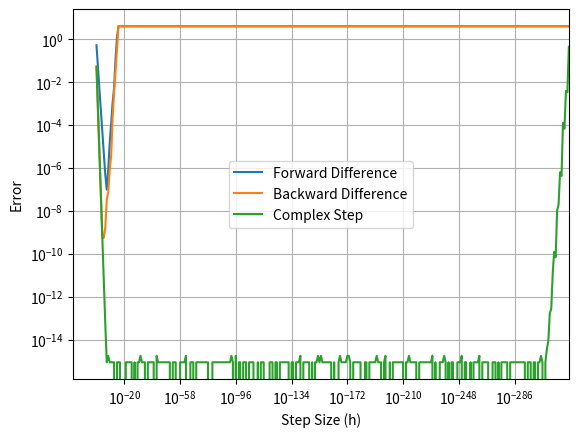

The script that saved this image:
import numpy as np
import sympy as sym
import matplotlib.pyplot as plt

x = sym.Symbol('x')
f = sym.exp(x)/(sym.sqrt(sym.sin(x)**3 + sym.cos(x)**3))

df_dx = sym.diff(f,x)

df_dx_at_1_5 = df_dx.subs(x, 1.5).evalf()
print("The analytic derivative at x = 1.5 is " + str(df_dx_at_1_5))

def fun(x):
    out = np.exp(x)/(np.sqrt(np.sin(x)**3 + np.cos(x)**3))
    return out



#The analytic derivative for this function is:

#We code up the complex method first
def complexStep(x, h):
    x = 1.5 + 1j*h
    f = fun(x)
    df = np.imag(f)/(h)
    x = np.real(x)
    return df

complex_out = str(complexStep(1.5,1E-200))
print("The complex step derivative at x = 1.5 is " + str(complexStep(1.5,1E-200)))

#The Finite Difference Method
#Forward Difference

def ForwardDiff(x,h):
    return (fun(x+h) - fun(x))/h

def CentralDiff(x,h):
    return ((fun(x+h) - fun(x-h))/(2*h))



#Conducting error studies

N = 400

h = np.logspace(-1,-400,N)
x = 1.5
error = np.zeros((N,3))
k = 0
for i in h:
    out = np.array([ForwardDiff(x,i),CentralDiff(x,i),complexStep(x,i)])
    out = np.abs(out - df_dx_at_1_5)
    error[k,:] = out
    k += 1

plt.figure()
plt.plot(h, error[:,0], label = "Forward Difference")
plt.plot(h, error[:,1], label = "Backward Difference")
plt.plot(h, error[:,2], label = "Complex Step")

plt.xscale("log")
plt.yscale("log")
plt.xlabel("Step Size (h)")
plt.ylabel('Error')
plt.gca().invert_xaxis()
plt.legend()
plt.grid()
plt.show()
#--------------------------------------------------------------------------------------------------
#Automatic Differentiation:

#We initiate a class called dual numbers, containing both 
class DualNumber:
    def __init__(self, value, derivative):
        self.value = value
        self.derivative = derivative

    #We then proceed to overload the operators as follow
    def __add__(self, other):
        if isinstance(other, DualNumber):
            new_value = self.value + other.value
            new_derivative = self.derivative + other.derivative
        else:
            new_value = self.value + other
            new_derivative = self.derivative
        return DualNumber(new_value, new_derivative)

    def __sub__(self, other):
        if isinstance(other, DualNumber):
            new_value = self.value - other.value
            new_derivative = self.derivative - other.derivative
        else:
            new_value = self.value - other
            new_derivative = self.derivative
        return DualNumber(new_value, new_derivative)

    def __mul__(self, other):
        if isinstance(other, DualNumber):
            new_value = self.value*other.value
            new_derivative = (other.derivative*self.value + other.value*self.derivative)
        else: 
            new_value = self.value*other
            new_derivative = self.derivative*other
        return DualNumber(new_value, new_derivative)

    def __truediv__(self,other):
        if isinstance(other, DualNumber):
            # If the other operand is also a DualNumber, apply the quotient rule
            new_value = self.value / other.value
            new_derivative = (self.derivative * other.value - self.value * other.derivative) / (other.value ** 2)
        else:
            # If the other operand is a constant (int or float), only the derivative needs to change
            new_value = self.value / other
            new_derivative = self.derivative / other
        return DualNumber(new_value, new_derivative)

    def __pow__(self, other):
        if isinstance(other, DualNumber):
            # The general power rule: (u^v)' = u^v * (v' * ln(u) + v * u' / u)
            new_value = self.value ** other.value
            new_derivative = (other.value * (self.value ** (other.value - 1)) * self.derivative + (self.value ** other.value) * np.log(self.value) * other.derivative)
            return DualNumber(new_value, new_derivative)
        else:
            # Assuming 'other' is a constant
            new_value = self.value ** other
            # Power rule: (u^n)' = n * u^(n-1) * u'
            new_derivative = other * (self.value ** (other - 1)) * self.derivative
            return DualNumber(new_value, new_derivative)
    
    #Adding overloading functions for sin, cos and exp:
    def exp(self):
        """Compute the exponential of a dual number."""
        value = np.exp(self.value)
        # The derivative of exp(x) is exp(x), so we multiply by the original derivative
        derivative = np.exp(self.value) * self.derivative
        return DualNumber(value, derivative)

    def sin(self):
        """Compute the sine of a dual number."""
        value = np.sin(self.value)
        # The derivative of sin(x) is cos(x), so we multiply by the original derivative
        derivative = np.cos(self.value) * self.derivative
        return DualNumber(value, derivative)

    def cos(self):
        """Compute the cosine of a dual number."""
        value = np.cos(self.value)
        # The derivative of cos(x) is -sin(x), so we multiply by the original derivative
        derivative = -np.sin(self.value) * self.derivative
        return DualNumber(value, derivative)

    def sqrt(self):
        # Calculate the square root of the value
        value_sqrt = np.sqrt(self.value)
        # The derivative of sqrt(x) is 1 / (2 * sqrt(x)), so we apply the chain rule
        derivative_sqrt = self.derivative / (2 * value_sqrt)
        return DualNumber(value_sqrt, derivative_sqrt)

#We are looking for derivative at x = 1.5. We then set d_x = 1
x = DualNumber(1.5,1)
y = DualNumber(2,1)

out = x.exp()/((x.sin()**3 + x.cos()**3).sqrt())

diff_complex_AD = complexStep(1.5,1E-200) - out.derivative

print(out.value, out.derivative)
